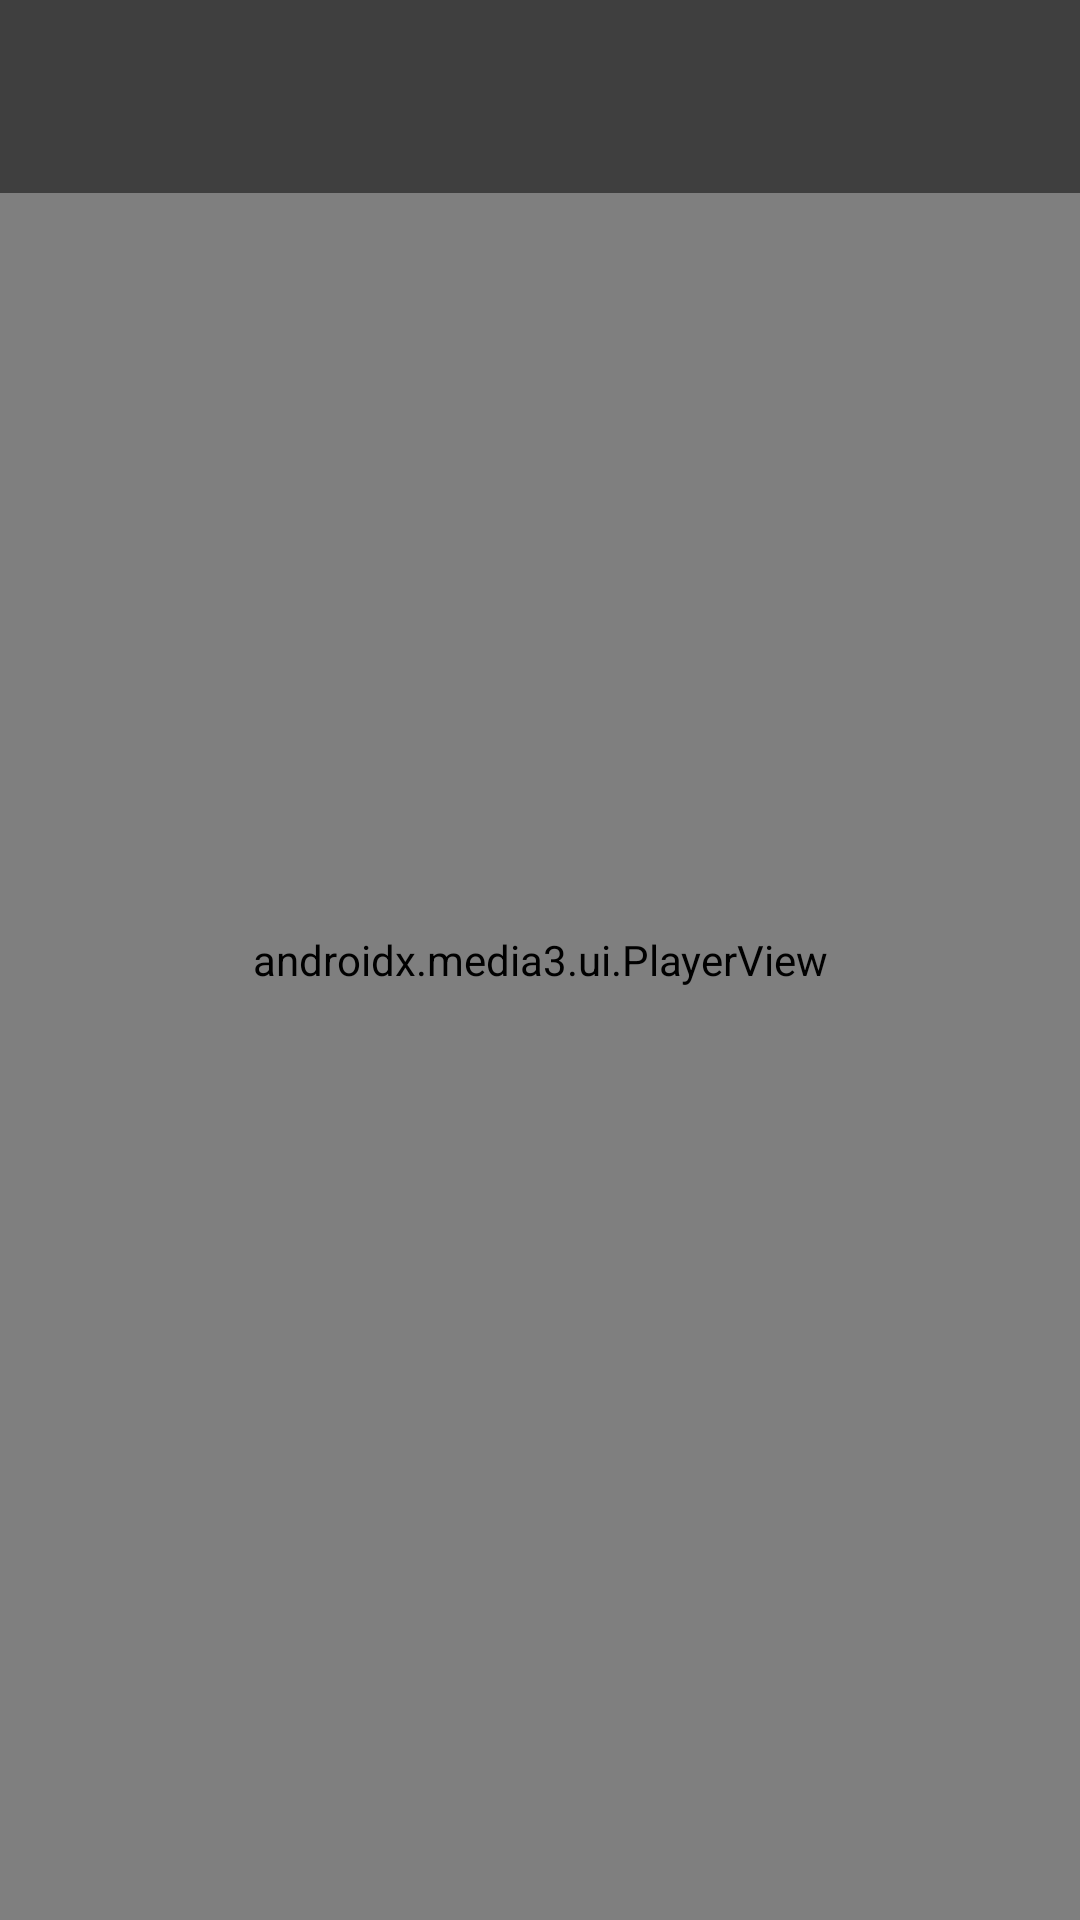

Reconstruct the res/layout file that produces this screen, plus the resources it refers to.
<!-- AndroidManifest.xml: activity theme Theme.EmbowTV.Player -->
<!-- res/layout/activity_main.xml -->
<?xml version="1.0" encoding="utf-8"?>
<androidx.constraintlayout.widget.ConstraintLayout xmlns:android="http://schemas.android.com/apk/res/android"
    xmlns:app="http://schemas.android.com/apk/res-auto"
    android:layout_width="match_parent"
    android:layout_height="match_parent"
    android:background="@color/black">

    <androidx.media3.ui.PlayerView
        android:id="@+id/player_view"
        android:layout_width="match_parent"
        android:layout_height="match_parent"
        app:show_buffering="when_playing"
        app:use_controller="true"
        app:controller_layout_id="@layout/custom_player_controls" />

    <TextView
        android:id="@+id/tv_video_title"
        android:layout_width="0dp"
        android:layout_height="wrap_content"
        android:padding="16dp"
        android:textSize="24sp"
        android:textColor="@color/white"
        android:background="#80000000"
        android:textStyle="bold"
        app:layout_constraintTop_toTopOf="parent"
        app:layout_constraintStart_toStartOf="parent"
        app:layout_constraintEnd_toEndOf="parent" />

</androidx.constraintlayout.widget.ConstraintLayout>
<!-- res/layout/custom_player_controls.xml (included above) -->
<?xml version="1.0" encoding="utf-8"?>
<LinearLayout xmlns:android="http://schemas.android.com/apk/res/android"
    android:layout_width="match_parent"
    android:layout_height="match_parent"
    android:orientation="vertical"
    android:gravity="bottom">

    <LinearLayout
        android:layout_width="match_parent"
        android:layout_height="wrap_content"
        android:orientation="horizontal"
        android:gravity="center"
        android:background="#80000000"
        android:padding="16dp">

        <ImageButton
            android:id="@id/exo_prev"
            android:layout_width="48dp"
            android:layout_height="48dp"
            android:background="?selectableItemBackgroundBorderless"
            android:contentDescription="@string/previous"
            android:src="@drawable/ic_skip_previous"
            android:tint="@color/white"
            android:focusable="true"
            android:layout_marginEnd="16dp" />

        <ImageButton
            android:id="@id/exo_play_pause"
            android:layout_width="64dp"
            android:layout_height="64dp"
            android:background="?selectableItemBackgroundBorderless"
            android:contentDescription="@string/play_pause"
            android:src="@drawable/ic_play_arrow"
            android:tint="@color/white"
            android:focusable="true"
            android:layout_marginEnd="16dp" />

        <ImageButton
            android:id="@id/exo_next"
            android:layout_width="48dp"
            android:layout_height="48dp"
            android:background="?selectableItemBackgroundBorderless"
            android:contentDescription="@string/next"
            android:src="@drawable/ic_skip_next"
            android:tint="@color/white"
            android:focusable="true" />

    </LinearLayout>

</LinearLayout>
<!-- resources referenced by this layout -->
<resources>
  <color name="black">#FF000000</color>
  <color name="white">#FFFFFFFF</color>
  <!-- drawable ic_skip_next (drawable) -->
  <?xml version="1.0" encoding="utf-8"?>
  <vector xmlns:android="http://schemas.android.com/apk/res/android"
      android:width="24dp"
      android:height="24dp"
      android:viewportWidth="24"
      android:viewportHeight="24">
      <path
          android:fillColor="#FFFFFFFF"
          android:pathData="M6,18l8.5,-6L6,6v12zM16,6v12h2V6h-2z" />
  </vector>
  <string name="next">Next</string>
  <string name="play_pause">Play/Pause</string>
  <string name="previous">Previous</string>
  <style name="Theme.EmbowTV.Player" parent="Theme.AppCompat.NoActionBar">
          <item name="android:windowBackground">@color/black</item>
          <item name="android:windowFullscreen">true</item>
      </style>
</resources>
